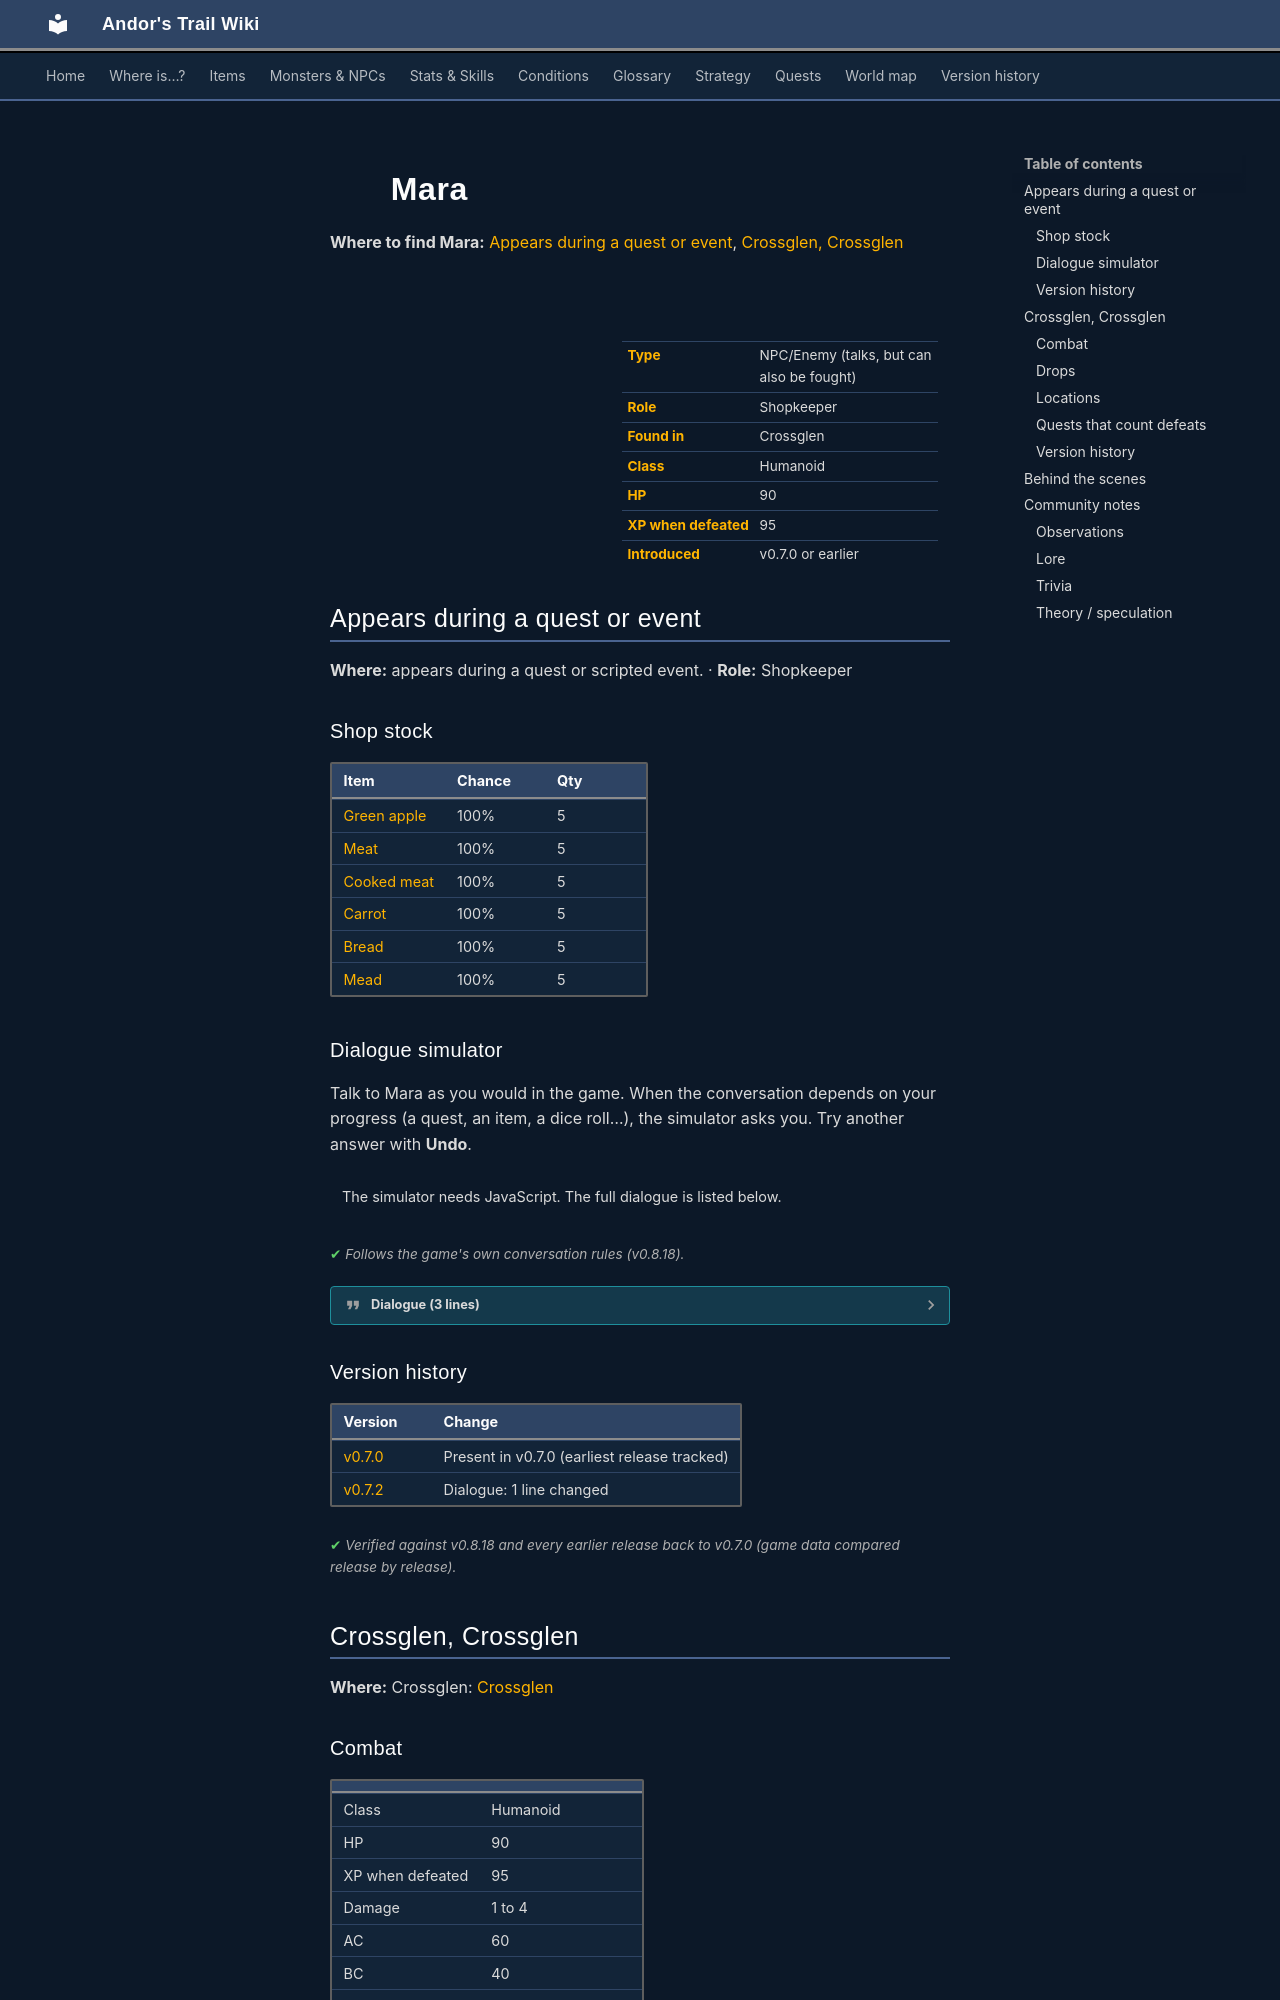

repository: asdfghjkl628/Andor-s-Trail-Wikiiii · page: monsters/mara/index.html · generator: mkdocs

---
description: "Mara is an NPC you can also fight in Andor's Trail, found in Crossglen. Shopkeeper."
---

# ![](../assets/icons/monsters/monsters_men_7.png){ .sprite } Mara

**Where to find Mara:** [Appears during a quest or event](#v-mara), [Crossglen, Crossglen](#v-ratdom_mara)

<div class="infobox" markdown>

<p class="ib-img"><img class="sprite" src="../../assets/icons/monsters/monsters_men_7.png" alt=""></p>

| | |
|---|---|
| **Type** | NPC/Enemy (talks, but can also be fought) |
| **Role** | Shopkeeper |
| **Found in** | Crossglen |
| **Class** | Humanoid |
| **HP** | 90 |
| **XP when defeated** | 95 |
| **Introduced** | v0.7.0 or earlier |

</div>

## Appears during a quest or event { #v-mara }

**Where:** appears during a quest or scripted event. · **Role:** Shopkeeper

### Shop stock

| Item | Chance | Qty |
|---|---|---|
| [Green apple](../items/apple_green.md) | 100% | 5 |
| [Meat](../items/meat.md) | 100% | 5 |
| [Cooked meat](../items/meat_cooked.md) | 100% | 5 |
| [Carrot](../items/carrot.md) | 100% | 5 |
| [Bread](../items/bread.md) | 100% | 5 |
| [Mead](../items/mead.md) | 100% | 5 |

### Dialogue simulator

Talk to Mara as you would in the game. When the conversation depends on your progress (a quest, an item, a dice roll…), the simulator asks you. Try another answer with **Undo**.

<div class="dlg-sim" data-src="../../assets/dialogue/mara1.json" data-npc="Mara" markdown="0"><noscript>The simulator needs JavaScript. The full dialogue is listed below.</noscript></div>

<p class="verified">Follows the game's own conversation rules (v0.8.18).</p>

??? quote "Dialogue (3 lines)"

    *Exactly as in the game files. Each line appears once; links jump to where a choice leads.*

    <span id="d-mara-mara1"></span>**`mara1`** *(silent check: the first matching branch below is taken)*

    - branch 1 *(if reached stage 100 of [Rat infestation](../quests/odair.md#stage-100))* → [mara_thanks](#d-mara-mara_thanks)
    - branch 2 → [mara_default](#d-mara-mara_default)

    <span id="d-mara-mara_thanks"></span>**`mara_thanks`** Mara: “I heard you helped Odair clean out that old supply cave. Thanks a lot, we'll start using it soon.”

    - “It was my pleasure.” → [mara_default](#d-mara-mara_default)

    <span id="d-mara-mara_default"></span>**`mara_default`** Mara: “Never mind those drunken fellas, they're always causing trouble. Want something to eat?”

    - “Do you have anything to trade?” → *shop opens*



### Version history

| Version | Change |
|---|---|
| [v0.7.0](../versions/0.7.0.md) | Present in v0.7.0 (earliest release tracked) |
| [v0.7.2](../versions/0.7.2.md) | Dialogue: 1 line changed |

<p class="verified">Verified against v0.8.18 and every earlier release back to v0.7.0 (game data compared release by release).</p>


## Crossglen, Crossglen { #v-ratdom_mara }

**Where:** Crossglen: [Crossglen](../maps/crossglen.md)

### Combat

| | |
|---|---|
| Class | Humanoid |
| HP | 90 |
| XP when defeated | 95 |
| Damage | 1 to 4 |
| AC | 60 |
| BC | 40 |
| DR | 0 |
| Attacks per turn | 2 (5 AP each, 10 AP) |
| Crit chance | none |


<p class="verified">Verified against v0.8.18 monster data.</p>

### Drops

| Item | Chance | Qty |
|---|---|---|
| [Bread](../items/bread.md) | 100% | 1 to 2 |

### Locations

| Map | Region | Up to | Notes |
|---|---|---|---|
| [Crossglen](../maps/crossglen.md) | Crossglen | 1 | Appears later, during a quest |

### Quests that count defeats

- [More rats!](../quests/ratdom_mikhail.md#stage-30) with stepping on a trigger on [Crossglen](../maps/crossglen.md) checks that this enemy has been defeated.
- [More rats!](../quests/ratdom_mikhail.md#stage-52) with [Mikhail](../monsters/mikhail.md) ([Home](../maps/home.md)), [Gruiik](../monsters/ratdom_mikhail.md) ([Home](../maps/home.md)) checks that this enemy has been defeated.
- [More rats!](../quests/ratdom_mikhail.md#stage-54) with [Mikhail](../monsters/mikhail.md) ([Home](../maps/home.md)), [Gruiik](../monsters/ratdom_mikhail.md) ([Home](../maps/home.md)) checks that this enemy has been defeated.


### Version history

| Version | Change |
|---|---|
| [v0.8.5](../versions/0.8.5.md) | Added |

<p class="verified">Verified against v0.8.18 and every earlier release back to v0.7.0 (game data compared release by release).</p>
